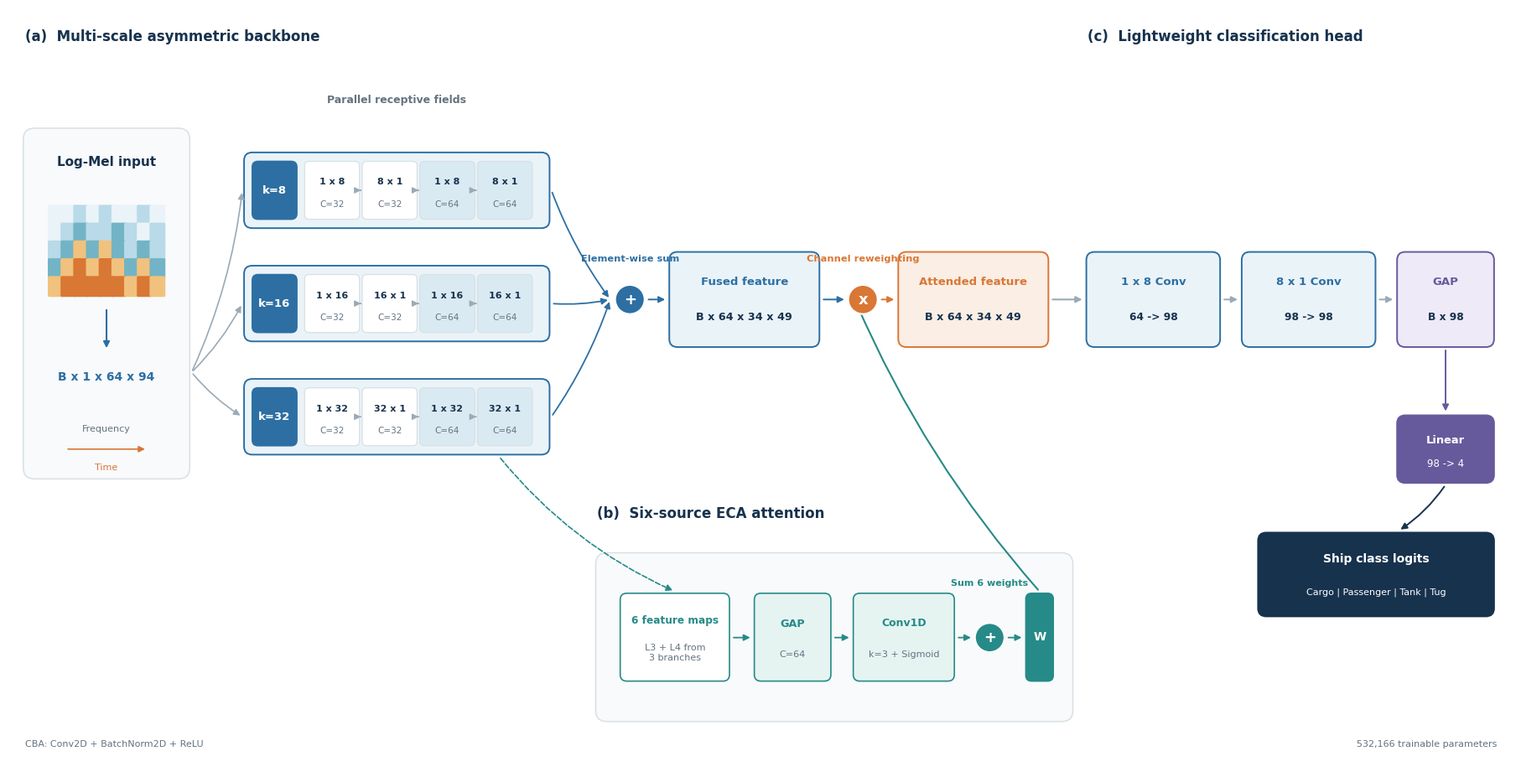
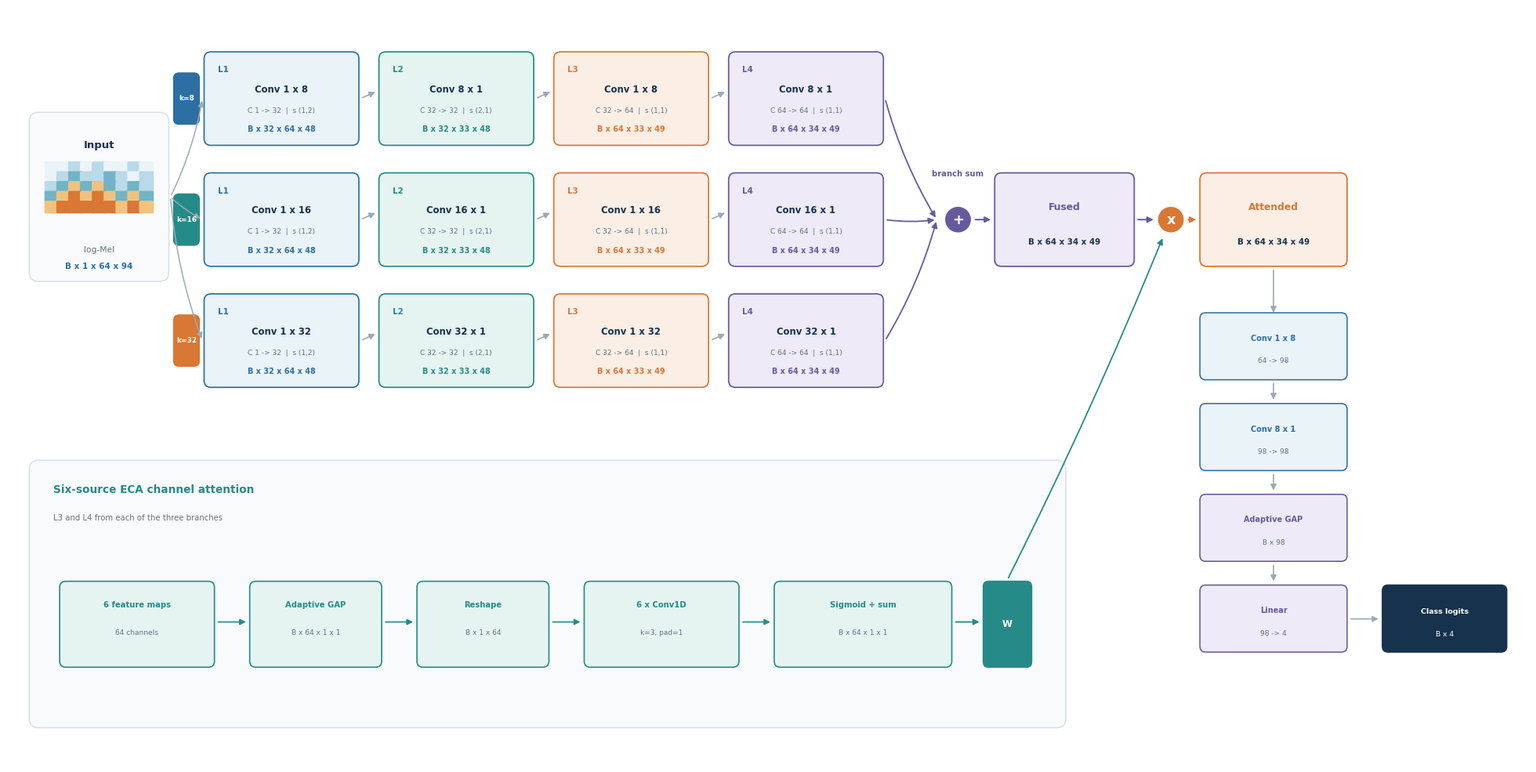
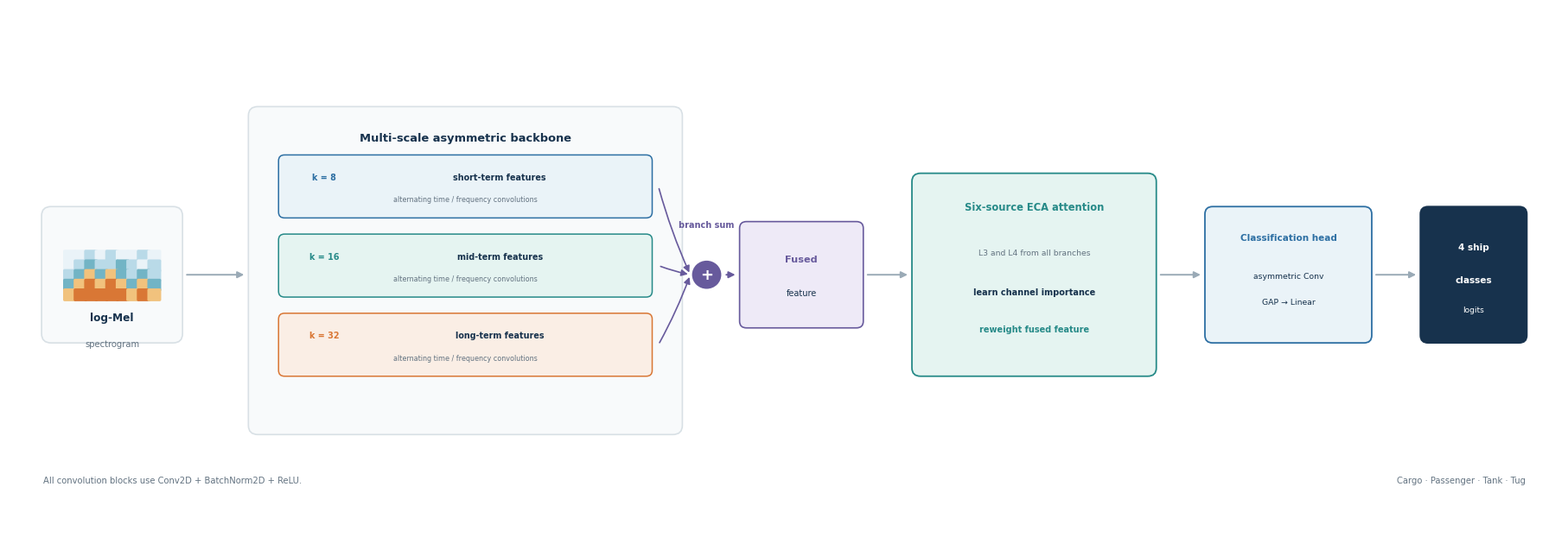

The matplotlib source for these figures, in order:
from __future__ import annotations

import argparse
from pathlib import Path

import matplotlib.pyplot as plt
from matplotlib.patches import Circle, FancyArrowPatch, FancyBboxPatch


NAVY = "#17324D"
BLUE = "#2D6FA3"
BLUE_FILL = "#EAF3F8"
TEAL = "#268A88"
TEAL_FILL = "#E5F4F1"
ORANGE = "#D97735"
ORANGE_FILL = "#FAEEE5"
PURPLE = "#675A9C"
PURPLE_FILL = "#EEEAF7"
GRAY = "#637381"
LINE = "#9AAAB6"
LIGHT_LINE = "#D8E0E5"
PANEL = "#F8FAFB"
WHITE = "#FFFFFF"


def setup_axes(figsize: tuple[float, float]):
    fig, ax = plt.subplots(figsize=figsize, dpi=180)
    fig.patch.set_facecolor(WHITE)
    ax.set_facecolor(WHITE)
    ax.axis("off")
    return fig, ax


def box(
    ax,
    x: float,
    y: float,
    width: float,
    height: float,
    *,
    face: str = WHITE,
    edge: str = LINE,
    linewidth: float = 1.2,
    radius: float = 0.8,
    linestyle: str = "-",
    zorder: int = 3,
):
    patch = FancyBboxPatch(
        (x, y),
        width,
        height,
        boxstyle=f"round,pad=0.18,rounding_size={radius}",
        facecolor=face,
        edgecolor=edge,
        linewidth=linewidth,
        linestyle=linestyle,
        zorder=zorder,
    )
    ax.add_patch(patch)
    return patch


def text(
    ax,
    x: float,
    y: float,
    value: str,
    *,
    size: float = 10,
    color: str = NAVY,
    weight: str = "normal",
    ha: str = "center",
    va: str = "center",
    zorder: int = 6,
):
    ax.text(
        x,
        y,
        value,
        fontsize=size,
        color=color,
        fontfamily="DejaVu Sans",
        fontweight=weight,
        ha=ha,
        va=va,
        linespacing=1.22,
        zorder=zorder,
    )


def arrow(
    ax,
    start: tuple[float, float],
    end: tuple[float, float],
    *,
    color: str = LINE,
    linewidth: float = 1.5,
    linestyle: str = "-",
    connectionstyle: str = "arc3",
    head: bool = True,
    zorder: int = 4,
):
    patch = FancyArrowPatch(
        start,
        end,
        arrowstyle="-|>" if head else "-",
        mutation_scale=11,
        linewidth=linewidth,
        linestyle=linestyle,
        color=color,
        connectionstyle=connectionstyle,
        zorder=zorder,
    )
    ax.add_patch(patch)
    return patch


def operator(ax, x: float, y: float, symbol: str, *, color: str):
    patch = Circle((x, y), 1.8, facecolor=color, edgecolor=WHITE, linewidth=1.5, zorder=6)
    ax.add_patch(patch)
    text(ax, x, y - 0.05, symbol, size=13, color=WHITE, weight="bold", zorder=7)


def panel_label(ax, x: float, y: float, label: str, title: str):
    text(ax, x, y, f"{label}  {title}", size=12, color=NAVY, weight="bold", ha="left")


def save_figure(fig, output_dir: Path, stem: str):
    output_dir.mkdir(parents=True, exist_ok=True)
    fig.subplots_adjust(left=0.015, right=0.985, top=0.985, bottom=0.02)
    for extension in ("png", "svg", "pdf"):
        fig.savefig(
            output_dir / f"{stem}.{extension}",
            dpi=240 if extension == "png" else None,
            bbox_inches="tight",
            pad_inches=0.06,
            facecolor=WHITE,
        )
    plt.close(fig)


def draw_spectrogram_icon(ax, x: float, y: float, width: float, height: float):
    colors = ["#EAF3F8", "#B9DAE8", "#72B4C5", "#F1C27D", "#D97735"]
    rows = 5
    cols = 9
    cell_w = width / cols
    cell_h = height / rows
    values = [
        [0, 0, 1, 0, 1, 0, 0, 1, 0],
        [0, 1, 2, 1, 1, 2, 1, 0, 1],
        [1, 2, 3, 2, 3, 2, 1, 2, 1],
        [2, 3, 4, 3, 4, 3, 2, 3, 2],
        [3, 4, 4, 4, 4, 4, 3, 4, 3],
    ]
    for row in range(rows):
        for col in range(cols):
            box(
                ax,
                x + col * cell_w,
                y + (rows - row - 1) * cell_h,
                cell_w + 0.02,
                cell_h + 0.02,
                face=colors[values[row][col]],
                edge=colors[values[row][col]],
                linewidth=0,
                radius=0.0,
                zorder=4,
            )


def branch_summary(ax, x: float, y: float, kernel: int):
    width = 37.0
    height = 9.0
    box(ax, x, y, width, height, face=BLUE_FILL, edge=BLUE, linewidth=1.4, radius=1.0)
    box(ax, x + 1.0, y + 1.1, 5.1, height - 2.2, face=BLUE, edge=BLUE, radius=0.7)
    text(ax, x + 3.55, y + height / 2, f"k={kernel}", size=9.5, color=WHITE, weight="bold")
    layers = [("1 x k", "32"), ("k x 1", "32"), ("1 x k", "64"), ("k x 1", "64")]
    start_x = x + 7.4
    layer_w = 6.35
    gap = 0.7
    for index, (kernel_label, channels) in enumerate(layers):
        layer_x = start_x + index * (layer_w + gap)
        face = WHITE if index < 2 else "#D9EAF3"
        box(ax, layer_x, y + 1.1, layer_w, height - 2.2, face=face, edge=LIGHT_LINE, linewidth=0.9, radius=0.55)
        text(ax, layer_x + layer_w / 2, y + 5.5, kernel_label.replace("k", str(kernel)), size=8.0, color=NAVY, weight="bold")
        text(ax, layer_x + layer_w / 2, y + 2.8, f"C={channels}", size=7.5, color=GRAY)
        if index < 3:
            arrow(
                ax,
                (layer_x + layer_w + 0.05, y + height / 2),
                (layer_x + layer_w + gap - 0.05, y + height / 2),
                color=LINE,
                linewidth=1.0,
            )


def draw_main_figure(output_dir: Path):
    fig, ax = setup_axes((18.5, 9.4))
    ax.set_xlim(0, 184)
    ax.set_ylim(0, 94)

    panel_label(ax, 2.0, 90.5, "(a)", "Multi-scale asymmetric backbone")

    box(ax, 2.0, 36.0, 20.0, 43.0, face=PANEL, edge=LIGHT_LINE, linewidth=1.1, radius=1.4)
    text(ax, 12.0, 75.0, "Log-Mel input", size=11.0, color=NAVY, weight="bold")
    draw_spectrogram_icon(ax, 5.0, 58.5, 14.0, 11.0)
    arrow(ax, (12.0, 57.0), (12.0, 51.7), color=BLUE, linewidth=1.5)
    text(ax, 12.0, 48.4, "B x 1 x 64 x 94", size=10.0, color=BLUE, weight="bold")
    text(ax, 12.0, 42.0, "Frequency", size=8.0, color=GRAY)
    arrow(ax, (7.0, 39.5), (17.0, 39.5), color=ORANGE, linewidth=1.2)
    text(ax, 12.0, 37.2, "Time", size=8.0, color=ORANGE)

    branch_y = [67.0, 53.0, 39.0]
    kernels = [8, 16, 32]
    for y, kernel in zip(branch_y, kernels, strict=True):
        branch_summary(ax, 29.0, y, kernel)
        arrow(
            ax,
            (22.4, 49.0),
            (28.6, y + 4.5),
            color=LINE,
            linewidth=1.2,
            connectionstyle="arc3,rad=0.08",
        )
        arrow(
            ax,
            (66.4, y + 4.5),
            (73.6, 58.0),
            color=BLUE,
            linewidth=1.3,
            connectionstyle="arc3,rad=0.07",
        )

    text(ax, 47.5, 82.7, "Parallel receptive fields", size=9.0, color=GRAY, weight="bold")
    operator(ax, 76.0, 58.0, "+", color=BLUE)
    text(ax, 76.0, 63.0, "Element-wise sum", size=8.2, color=BLUE, weight="bold")

    box(ax, 81.0, 52.3, 18.0, 11.4, face=BLUE_FILL, edge=BLUE, linewidth=1.4, radius=1.0)
    text(ax, 90.0, 60.2, "Fused feature", size=9.5, color=BLUE, weight="bold")
    text(ax, 90.0, 55.8, "B x 64 x 34 x 49", size=9.2, color=NAVY, weight="bold")
    arrow(ax, (78.0, 58.0), (80.6, 58.0), color=BLUE, linewidth=1.4)

    panel_label(ax, 72.0, 31.5, "(b)", "Six-source ECA attention")
    box(ax, 72.0, 6.0, 58.0, 20.5, face=PANEL, edge=LIGHT_LINE, linewidth=1.1, radius=1.4)
    box(ax, 75.0, 11.0, 13.0, 10.5, face=WHITE, edge=TEAL, linewidth=1.2, radius=0.8)
    text(ax, 81.5, 18.3, "6 feature maps", size=8.7, color=TEAL, weight="bold")
    text(ax, 81.5, 14.3, "L3 + L4 from\n3 branches", size=8.0, color=GRAY)
    arrow(ax, (88.4, 16.2), (91.0, 16.2), color=TEAL, linewidth=1.3)

    box(ax, 91.4, 11.0, 9.0, 10.5, face=TEAL_FILL, edge=TEAL, linewidth=1.2, radius=0.8)
    text(ax, 95.9, 17.9, "GAP", size=9.2, color=TEAL, weight="bold")
    text(ax, 95.9, 14.1, "C=64", size=8.0, color=GRAY)
    arrow(ax, (100.8, 16.2), (103.1, 16.2), color=TEAL, linewidth=1.3)

    box(ax, 103.5, 11.0, 12.0, 10.5, face=TEAL_FILL, edge=TEAL, linewidth=1.2, radius=0.8)
    text(ax, 109.5, 18.0, "Conv1D", size=9.0, color=TEAL, weight="bold")
    text(ax, 109.5, 14.1, "k=3 + Sigmoid", size=8.0, color=GRAY)
    arrow(ax, (115.9, 16.2), (118.0, 16.2), color=TEAL, linewidth=1.3)
    operator(ax, 120.0, 16.2, "+", color=TEAL)
    text(ax, 120.0, 22.9, "Sum 6 weights", size=8.0, color=TEAL, weight="bold")
    arrow(ax, (122.0, 16.2), (124.2, 16.2), color=TEAL, linewidth=1.3)
    box(ax, 124.6, 11.0, 3.0, 10.5, face=TEAL, edge=TEAL, linewidth=1.2, radius=0.7)
    text(ax, 126.1, 16.3, "W", size=10.0, color=WHITE, weight="bold")

    # Attention taps and return path are visually separated from the main stream.
    arrow(
        ax,
        (60.0, 38.6),
        (81.5, 21.9),
        color=TEAL,
        linewidth=1.2,
        linestyle="--",
        connectionstyle="arc3,rad=0.12",
    )
    arrow(
        ax,
        (126.1, 21.9),
        (103.5, 58.0),
        color=TEAL,
        linewidth=1.5,
        connectionstyle="arc3,rad=-0.08",
    )

    operator(ax, 104.5, 58.0, "x", color=ORANGE)
    text(ax, 104.5, 63.0, "Channel reweighting", size=8.2, color=ORANGE, weight="bold")
    arrow(ax, (99.4, 58.0), (102.5, 58.0), color=BLUE, linewidth=1.4)

    box(ax, 109.0, 52.3, 18.0, 11.4, face=ORANGE_FILL, edge=ORANGE, linewidth=1.4, radius=1.0)
    text(ax, 118.0, 60.2, "Attended feature", size=9.5, color=ORANGE, weight="bold")
    text(ax, 118.0, 55.8, "B x 64 x 34 x 49", size=9.2, color=NAVY, weight="bold")
    arrow(ax, (106.5, 58.0), (108.6, 58.0), color=ORANGE, linewidth=1.4)

    panel_label(ax, 132.0, 90.5, "(c)", "Lightweight classification head")
    head_y = 52.3
    head_blocks = [
        (132.0, 16.0, "1 x 8 Conv", "64 -> 98", BLUE_FILL, BLUE),
        (151.0, 16.0, "8 x 1 Conv", "98 -> 98", BLUE_FILL, BLUE),
        (170.0, 11.5, "GAP", "B x 98", PURPLE_FILL, PURPLE),
    ]
    arrow(ax, (127.4, 58.0), (131.6, 58.0), color=LINE, linewidth=1.5)
    for index, (x, width, title, subtitle, face, edge) in enumerate(head_blocks):
        box(ax, x, head_y, width, 11.4, face=face, edge=edge, linewidth=1.4, radius=1.0)
        text(ax, x + width / 2, 60.2, title, size=9.5, color=edge, weight="bold")
        text(ax, x + width / 2, 55.8, subtitle, size=8.8, color=NAVY, weight="bold")
        if index < len(head_blocks) - 1:
            next_x = head_blocks[index + 1][0]
            arrow(ax, (x + width + 0.4, 58.0), (next_x - 0.4, 58.0), color=LINE, linewidth=1.4)

    box(ax, 170.0, 35.5, 11.5, 8.0, face=PURPLE, edge=PURPLE, linewidth=1.4, radius=1.0)
    text(ax, 175.75, 40.6, "Linear", size=9.4, color=WHITE, weight="bold")
    text(ax, 175.75, 37.7, "98 -> 4", size=8.5, color=WHITE)
    arrow(ax, (175.75, 52.0), (175.75, 43.9), color=PURPLE, linewidth=1.4)

    box(ax, 153.0, 19.0, 28.5, 10.0, face=NAVY, edge=NAVY, linewidth=1.4, radius=1.0)
    text(ax, 167.25, 25.9, "Ship class logits", size=10.0, color=WHITE, weight="bold")
    text(ax, 167.25, 21.8, "Cargo | Passenger | Tank | Tug", size=8.0, color=WHITE)
    arrow(ax, (175.75, 35.1), (170.0, 29.4), color=NAVY, linewidth=1.4, connectionstyle="arc3,rad=-0.1")

    text(ax, 2.0, 3.0, "CBA: Conv2D + BatchNorm2D + ReLU", size=8.0, color=GRAY, ha="left")
    text(ax, 182.0, 3.0, "532,166 trainable parameters", size=8.0, color=GRAY, ha="right")

    save_figure(fig, output_dir, "macnna_architecture_main")


def detailed_conv_block(
    ax,
    x: float,
    y: float,
    *,
    layer: str,
    kernel: str,
    channels: str,
    stride: str,
    output: str,
    accent: str,
    face: str,
):
    width = 20.0
    height = 12.0
    box(ax, x, y, width, height, face=face, edge=accent, linewidth=1.25, radius=0.9)
    text(ax, x + 1.6, y + 9.8, layer, size=7.4, color=accent, weight="bold", ha="left")
    text(ax, x + width / 2, y + 7.2, f"Conv {kernel}", size=8.4, color=NAVY, weight="bold")
    text(ax, x + width / 2, y + 4.4, f"C {channels}  |  s {stride}", size=6.5, color=GRAY)
    text(ax, x + width / 2, y + 1.9, output, size=6.9, color=accent, weight="bold")


def draw_detailed_figure(output_dir: Path):
    fig, ax = setup_axes((20.0, 10.0))
    ax.set_xlim(0, 200)
    ax.set_ylim(0, 100)

    box(ax, 3.0, 64.0, 18.0, 22.0, face=PANEL, edge=LIGHT_LINE, linewidth=1.1, radius=1.2)
    text(ax, 12.0, 81.8, "Input", size=9.5, color=NAVY, weight="bold")
    draw_spectrogram_icon(ax, 5.0, 73.0, 14.0, 6.5)
    text(ax, 12.0, 68.0, "log-Mel", size=7.7, color=GRAY)
    text(ax, 12.0, 65.8, "B x 1 x 64 x 94", size=7.5, color=BLUE, weight="bold")

    column_x = [26.0, 49.0, 72.0, 95.0]
    branch_y = [82.0, 66.0, 50.0]
    branch_kernels = [8, 16, 32]
    for row_index, (y, kernel) in enumerate(zip(branch_y, branch_kernels, strict=True)):
        branch_color = [BLUE, TEAL, ORANGE][row_index]
        box(ax, 22.0, y + 2.8, 3.0, 6.4, face=branch_color, edge=branch_color, radius=0.7)
        text(ax, 23.5, y + 6.0, f"k={kernel}", size=6.5, color=WHITE, weight="bold")
        arrow(
            ax,
            (21.4, 75.0),
            (25.6, y + 6.0),
            color=LINE,
            linewidth=1.1,
            connectionstyle="arc3,rad=0.07",
        )

        specs = [
            ("L1", f"1 x {kernel}", "1 -> 32", "(1,2)", "B x 32 x 64 x 48", BLUE, BLUE_FILL),
            ("L2", f"{kernel} x 1", "32 -> 32", "(2,1)", "B x 32 x 33 x 48", TEAL, TEAL_FILL),
            ("L3", f"1 x {kernel}", "32 -> 64", "(1,1)", "B x 64 x 33 x 49", ORANGE, ORANGE_FILL),
            ("L4", f"{kernel} x 1", "64 -> 64", "(1,1)", "B x 64 x 34 x 49", PURPLE, PURPLE_FILL),
        ]
        for index, (layer, conv_kernel, channels, stride, output, accent, face) in enumerate(specs):
            detailed_conv_block(
                ax,
                column_x[index],
                y,
                layer=layer,
                kernel=conv_kernel,
                channels=channels,
                stride=stride,
                output=output,
                accent=accent,
                face=face,
            )
            if index < 3:
                arrow(
                    ax,
                    (column_x[index] + 20.4, y + 6.0),
                    (column_x[index + 1] - 0.4, y + 7.0),
                    color=LINE,
                    linewidth=1.2,
                )

        arrow(
            ax,
            (115.4, y + 6.0),
            (122.2, 72.0),
            color=PURPLE,
            linewidth=1.3,
            connectionstyle="arc3,rad=0.07",
        )

    operator(ax, 125.0, 72.0, "+", color=PURPLE)
    text(ax, 125.0, 78.0, "branch sum", size=7.2, color=PURPLE, weight="bold")
    arrow(ax, (127.0, 72.0), (129.6, 72.0), color=PURPLE, linewidth=1.4)
    box(ax, 130.0, 66.0, 18.0, 12.0, face=PURPLE_FILL, edge=PURPLE, linewidth=1.3, radius=0.9)
    text(ax, 139.0, 73.6, "Fused", size=8.8, color=PURPLE, weight="bold")
    text(ax, 139.0, 69.0, "B x 64 x 34 x 49", size=7.4, color=NAVY, weight="bold")

    box(ax, 3.0, 5.0, 136.0, 35.0, face=PANEL, edge=LIGHT_LINE, linewidth=1.1, radius=1.2)
    text(ax, 6.0, 36.3, "Six-source ECA channel attention", size=9.8, color=TEAL, weight="bold", ha="left")
    text(ax, 6.0, 32.5, "L3 and L4 from each of the three branches", size=7.3, color=GRAY, ha="left")

    attention_blocks = [
        (7.0, 21.0, 20.0, "6 feature maps", "64 channels"),
        (32.0, 21.0, 17.0, "Adaptive GAP", "B x 64 x 1 x 1"),
        (54.0, 21.0, 17.0, "Reshape", "B x 1 x 64"),
        (76.0, 21.0, 20.0, "6 x Conv1D", "k=3, pad=1"),
        (101.0, 21.0, 23.0, "Sigmoid + sum", "B x 64 x 1 x 1"),
    ]
    for index, (x, y, width, title, subtitle) in enumerate(attention_blocks):
        box(ax, x, y - 8.0, width, 11.0, face=TEAL_FILL, edge=TEAL, linewidth=1.2, radius=0.8)
        text(ax, x + width / 2, y, title, size=7.2, color=TEAL, weight="bold")
        text(ax, x + width / 2, y - 3.6, subtitle, size=6.5, color=GRAY)
        if index < len(attention_blocks) - 1:
            arrow(
                ax,
                (x + width + 0.4, y - 2.2),
                (attention_blocks[index + 1][0] - 0.4, y - 2.2),
                color=TEAL,
                linewidth=1.2,
            )

    box(ax, 128.5, 13.0, 6.0, 11.0, face=TEAL, edge=TEAL, linewidth=1.2, radius=0.7)
    text(ax, 131.5, 18.5, "W", size=8.5, color=WHITE, weight="bold")
    arrow(ax, (124.4, 18.8), (128.1, 18.8), color=TEAL, linewidth=1.3)

    operator(ax, 153.0, 72.0, "x", color=ORANGE)
    arrow(ax, (148.4, 72.0), (151.0, 72.0), color=PURPLE, linewidth=1.4)
    arrow(ax, (131.5, 24.4), (152.0, 69.8), color=TEAL, linewidth=1.3, connectionstyle="arc3,rad=0.02")
    box(ax, 157.0, 66.0, 19.0, 12.0, face=ORANGE_FILL, edge=ORANGE, linewidth=1.3, radius=0.9)
    text(ax, 166.5, 73.6, "Attended", size=8.8, color=ORANGE, weight="bold")
    text(ax, 166.5, 69.0, "B x 64 x 34 x 49", size=7.4, color=NAVY, weight="bold")
    arrow(ax, (155.0, 72.0), (156.6, 72.0), color=ORANGE, linewidth=1.4)

    head_blocks = [
        (157.0, 51.0, "Conv 1 x 8", "64 -> 98", BLUE_FILL, BLUE),
        (157.0, 39.0, "Conv 8 x 1", "98 -> 98", BLUE_FILL, BLUE),
        (157.0, 27.0, "Adaptive GAP", "B x 98", PURPLE_FILL, PURPLE),
        (157.0, 15.0, "Linear", "98 -> 4", PURPLE_FILL, PURPLE),
    ]
    arrow(ax, (166.5, 65.6), (166.5, 59.4), color=LINE, linewidth=1.2)
    for index, (x, y, title, subtitle, face, edge) in enumerate(head_blocks):
        box(ax, x, y, 19.0, 8.5, face=face, edge=edge, linewidth=1.15, radius=0.75)
        text(ax, x + 9.5, y + 5.3, title, size=7.0, color=edge, weight="bold")
        text(ax, x + 9.5, y + 2.3, subtitle, size=6.5, color=GRAY)
        if index < len(head_blocks) - 1:
            arrow(ax, (166.5, y - 0.4), (166.5, head_blocks[index + 1][1] + 8.9), color=LINE, linewidth=1.2)

    box(ax, 181.0, 15.0, 16.0, 8.5, face=NAVY, edge=NAVY, linewidth=1.2, radius=0.75)
    text(ax, 189.0, 20.2, "Class logits", size=6.8, color=WHITE, weight="bold")
    text(ax, 189.0, 17.2, "B x 4", size=6.6, color=WHITE)
    arrow(ax, (176.4, 19.2), (180.6, 19.2), color=LINE, linewidth=1.2)

    save_figure(fig, output_dir, "macnna_architecture_detailed")


def draw_overview_figure(output_dir: Path):
    """Draw a presentation-oriented MA-CNN-A overview without tensor dimensions."""
    fig, ax = setup_axes((18.5, 6.4))
    ax.set_xlim(0, 180)
    ax.set_ylim(0, 64)

    box(ax, 4.0, 24.0, 16.0, 16.0, face=PANEL, edge=LIGHT_LINE, linewidth=1.2, radius=1.1)
    draw_spectrogram_icon(ax, 6.5, 29.0, 11.0, 5.8)
    text(ax, 12.0, 26.8, "log-Mel", size=8.7, color=NAVY, weight="bold")
    text(ax, 12.0, 23.7, "spectrogram", size=7.2, color=GRAY)

    box(ax, 28.0, 13.0, 50.0, 39.0, face=PANEL, edge=LIGHT_LINE, linewidth=1.2, radius=1.1)
    text(ax, 53.0, 48.4, "Multi-scale asymmetric backbone", size=9.4, color=NAVY, weight="bold")
    branch_specs = [
        (39.0, BLUE, BLUE_FILL, "k = 8", "short-term features"),
        (29.5, TEAL, TEAL_FILL, "k = 16", "mid-term features"),
        (20.0, ORANGE, ORANGE_FILL, "k = 32", "long-term features"),
    ]
    for y, edge, face, kernel, role in branch_specs:
        box(ax, 31.5, y, 43.0, 7.2, face=face, edge=edge, linewidth=1.1, radius=0.7)
        text(ax, 36.6, y + 4.7, kernel, size=6.9, color=edge, weight="bold")
        text(ax, 57.0, y + 4.7, role, size=6.9, color=NAVY, weight="bold")
        text(ax, 53.0, y + 2.0, "alternating time / frequency convolutions", size=5.8, color=GRAY)

    arrow(ax, (20.4, 32.0), (27.6, 32.0), color=LINE, linewidth=1.4)
    operator(ax, 81.0, 32.0, "+", color=PURPLE)
    text(ax, 81.0, 38.0, "branch sum", size=7.0, color=PURPLE, weight="bold")
    for y in (42.6, 33.1, 23.6):
        arrow(ax, (75.4, y), (79.1, 32.0), color=PURPLE, linewidth=1.2, connectionstyle="arc3,rad=0.04")

    box(ax, 85.0, 25.8, 14.0, 12.4, face=PURPLE_FILL, edge=PURPLE, linewidth=1.2, radius=0.8)
    text(ax, 92.0, 33.8, "Fused", size=8.1, color=PURPLE, weight="bold")
    text(ax, 92.0, 29.8, "feature", size=7.0, color=NAVY)
    arrow(ax, (83.0, 32.0), (84.6, 32.0), color=PURPLE, linewidth=1.4)

    box(ax, 105.0, 20.0, 28.0, 24.0, face=TEAL_FILL, edge=TEAL, linewidth=1.3, radius=1.0)
    text(ax, 119.0, 40.1, "Six-source ECA attention", size=8.3, color=TEAL, weight="bold")
    text(ax, 119.0, 34.6, "L3 and L4 from all branches", size=6.7, color=GRAY)
    text(ax, 119.0, 29.9, "learn channel importance", size=7.0, color=NAVY, weight="bold")
    text(ax, 119.0, 25.5, "reweight fused feature", size=7.0, color=TEAL, weight="bold")
    arrow(ax, (99.4, 32.0), (104.6, 32.0), color=LINE, linewidth=1.4)

    box(ax, 139.0, 24.0, 19.0, 16.0, face=BLUE_FILL, edge=BLUE, linewidth=1.3, radius=0.9)
    text(ax, 148.5, 36.4, "Classification head", size=7.5, color=BLUE, weight="bold")
    text(ax, 148.5, 31.8, "asymmetric Conv", size=6.7, color=NAVY)
    text(ax, 148.5, 28.7, "GAP → Linear", size=6.7, color=NAVY)
    arrow(ax, (133.4, 32.0), (138.6, 32.0), color=LINE, linewidth=1.4)

    box(ax, 164.0, 24.0, 12.0, 16.0, face=NAVY, edge=NAVY, linewidth=1.3, radius=0.9)
    text(ax, 170.0, 35.3, "4 ship", size=7.6, color=WHITE, weight="bold")
    text(ax, 170.0, 31.4, "classes", size=7.6, color=WHITE, weight="bold")
    text(ax, 170.0, 27.8, "logits", size=6.5, color=WHITE)
    arrow(ax, (158.4, 32.0), (163.6, 32.0), color=LINE, linewidth=1.4)

    text(ax, 4.0, 7.3, "All convolution blocks use Conv2D + BatchNorm2D + ReLU.", size=7.2, color=GRAY, ha="left")
    text(ax, 176.0, 7.3, "Cargo · Passenger · Tank · Tug", size=7.2, color=GRAY, ha="right")

    save_figure(fig, output_dir, "macnna_architecture_overview")


def parse_args() -> argparse.Namespace:
    parser = argparse.ArgumentParser(description="Draw publication-style figures for the current MA-CNN-A model.")
    parser.add_argument("--output-dir", type=Path, default=Path("docs/figures"))
    return parser.parse_args()


if __name__ == "__main__":
    args = parse_args()
    draw_main_figure(args.output_dir)
    draw_detailed_figure(args.output_dir)
    draw_overview_figure(args.output_dir)
